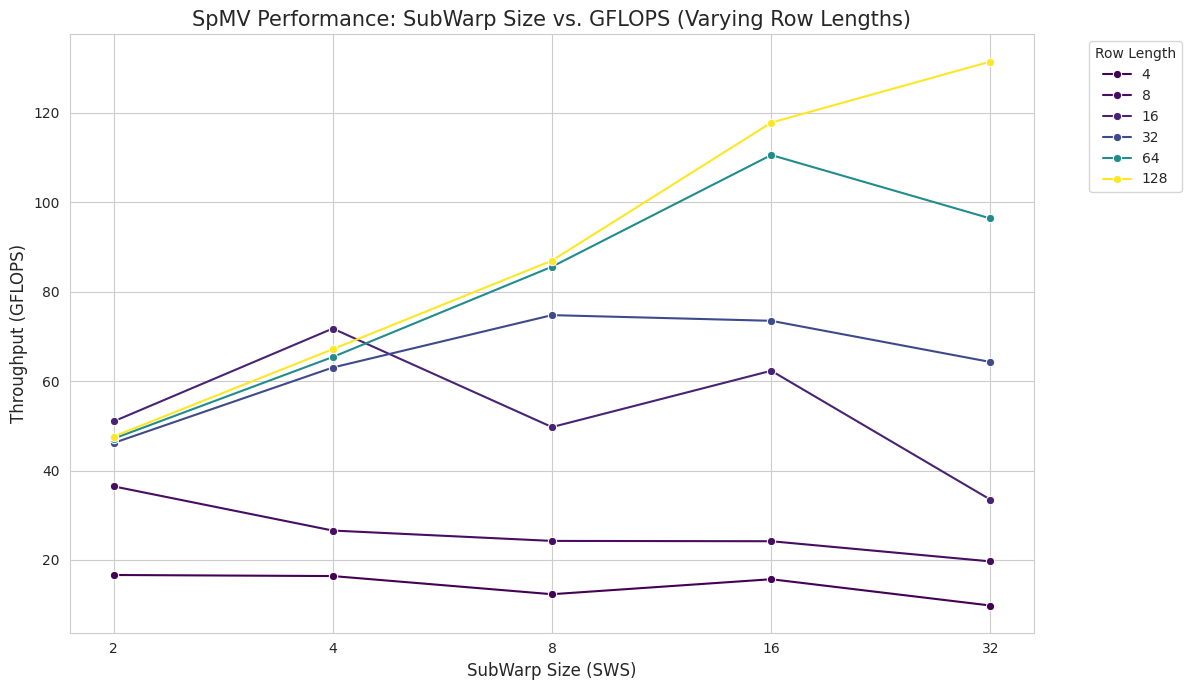
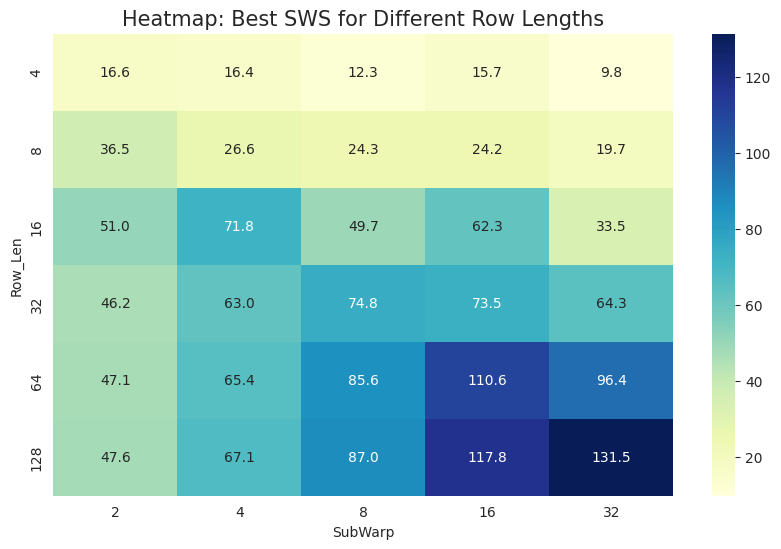

These charts were generated, in order, by the following Python code:
import matplotlib.pyplot as plt
import pandas as pd
import seaborn as sns

'''
data = {
    'Row_Len': [4, 4, 4, 4, 4, 8, 8, 8, 8, 8, 16, 16, 16, 16, 16, 
                32, 32, 32, 32, 32, 64, 64, 64, 64, 64, 128, 128, 128, 128, 128],
    'SubWarp': [2, 4, 8, 16, 32, 2, 4, 8, 16, 32, 2, 4, 8, 16, 32, 
                2, 4, 8, 16, 32, 2, 4, 8, 16, 32, 2, 4, 8, 16, 32],
    'GFLOPS': [25.88, 26.89, 12.40, 16.59, 9.93, 24.64, 34.99, 29.16, 33.28, 19.31, 
               51.15, 71.35, 65.47, 62.25, 38.16, 45.37, 65.24, 88.32, 82.35, 72.38, 
               46.14, 64.20, 90.71, 107.81, 105.75, 46.57, 65.71, 85.30, 119.31, 132.70]
}
'''
data = {
    'Row_Len': [4, 4, 4, 4, 4, 8, 8, 8, 8, 8, 16, 16, 16, 16, 16, 
                32, 32, 32, 32, 32, 64, 64, 64, 64, 64, 128, 128, 128, 128, 128],
    'SubWarp': [2, 4, 8, 16, 32, 2, 4, 8, 16, 32, 2, 4, 8, 16, 32, 
                2, 4, 8, 16, 32, 2, 4, 8, 16, 32, 2, 4, 8, 16, 32],
    'GFLOPS': [16.64, 16.40, 12.34, 15.69, 9.81, 36.47, 26.58, 24.26, 24.19, 19.68, 
               50.98, 71.76, 49.72, 62.32, 33.48, 46.16, 63.04, 74.76, 73.49, 64.28, 
               47.13, 65.39, 85.59, 110.57, 96.38, 47.60, 67.14, 86.96, 117.81, 131.48]
}

df = pd.DataFrame(data)


plt.figure(figsize=(12, 7))
sns.set_style("whitegrid")
sns.lineplot(data=df, x='SubWarp', y='GFLOPS', hue='Row_Len', marker='o', palette='viridis')

plt.title('SpMV Performance: SubWarp Size vs. GFLOPS (Varying Row Lengths)', fontsize=15)
plt.xlabel('SubWarp Size (SWS)', fontsize=12)
plt.ylabel('Throughput (GFLOPS)', fontsize=12)
plt.xscale('log', base=2)
plt.xticks([2, 4, 8, 16, 32], [2, 4, 8, 16, 32])
plt.legend(title='Row Length', bbox_to_anchor=(1.05, 1), loc='upper left')
plt.tight_layout()
plt.show()

pivot_df = df.pivot(index="Row_Len", columns="SubWarp", values="GFLOPS")
plt.figure(figsize=(10, 6))
sns.heatmap(pivot_df, annot=True, fmt=".1f", cmap="YlGnBu")
plt.title('Heatmap: Best SWS for Different Row Lengths', fontsize=15)
plt.show()
